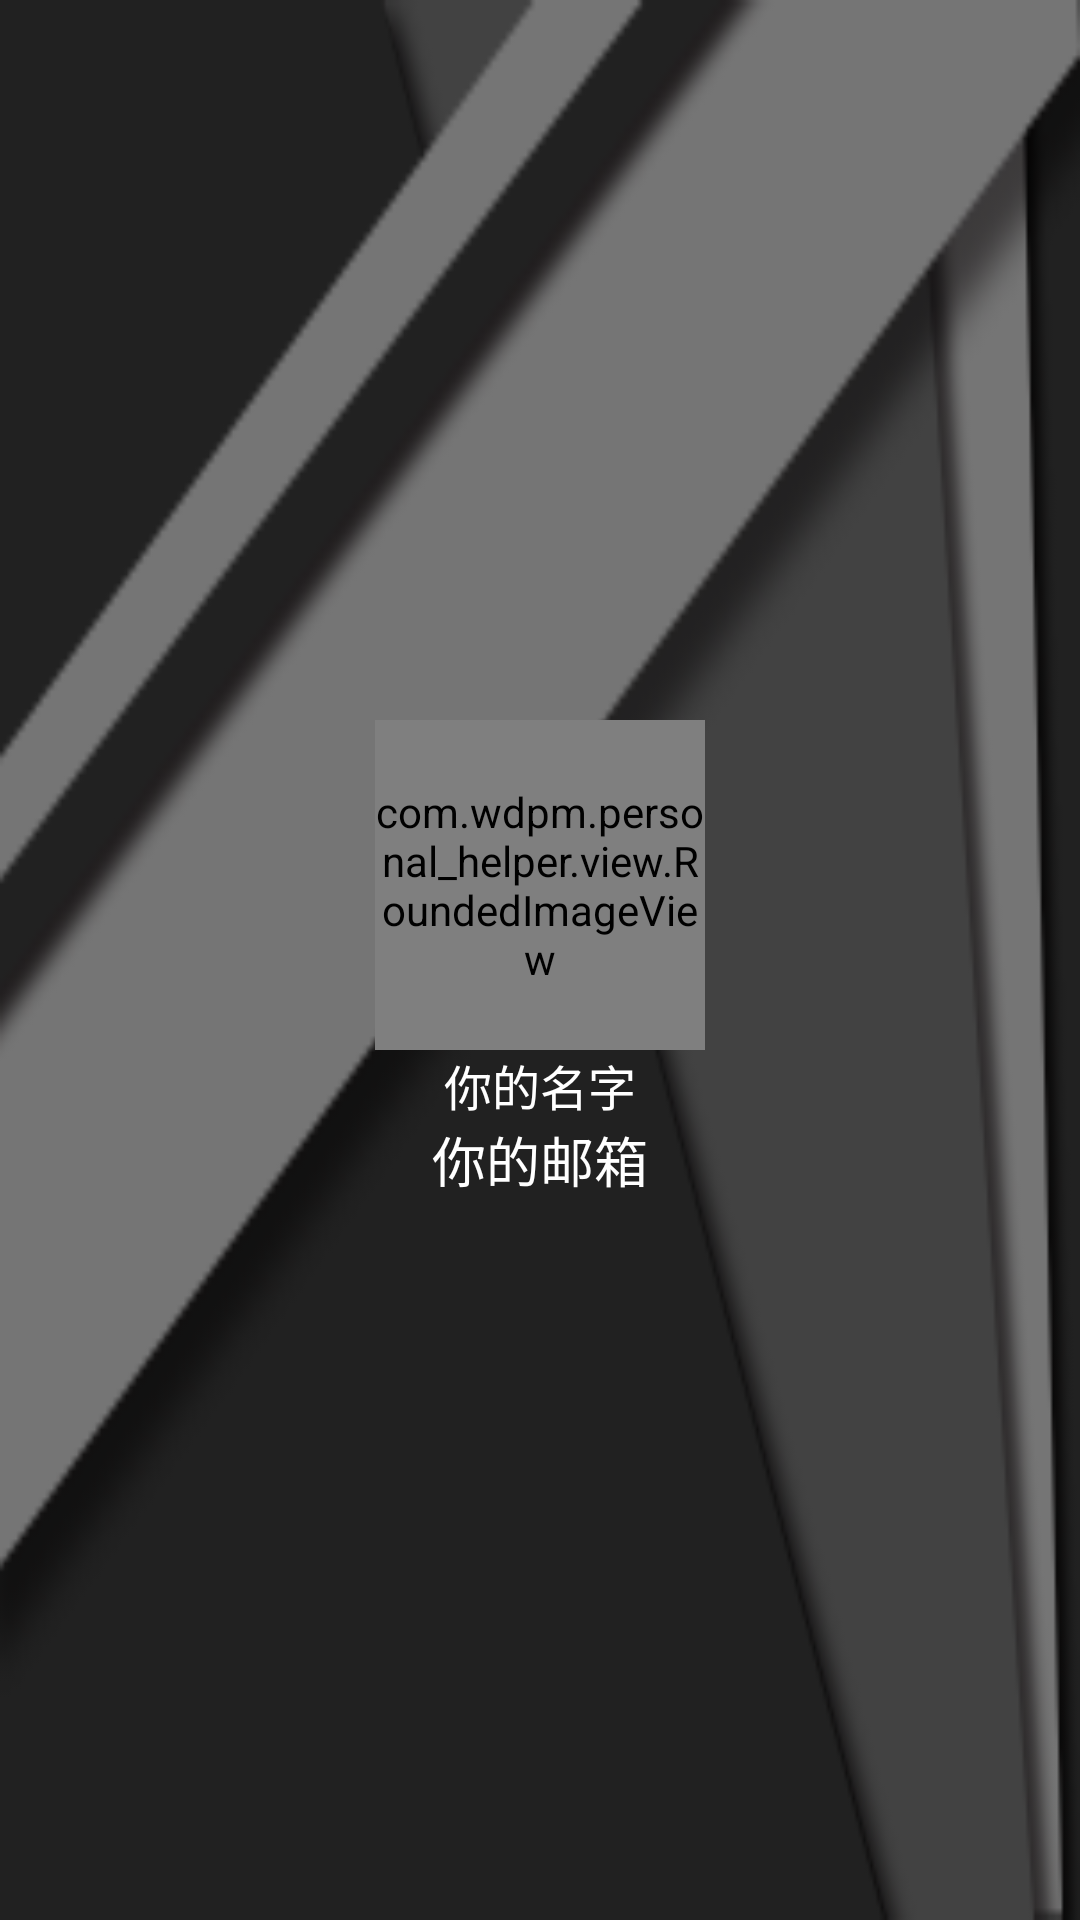

Android layout source for this screen:
<!-- AndroidManifest.xml: application theme AppTheme -->
<!-- res/layout/header_nav.xml -->
<?xml version="1.0" encoding="utf-8"?>
<LinearLayout xmlns:android="http://schemas.android.com/apk/res/android"
    android:layout_width="match_parent"
    android:layout_height="220dp"
    android:background="@drawable/ratiokeyline"
    android:gravity="center"
    android:orientation="vertical">

    <com.wdpm.personal_helper.view.RoundedImageView
        android:id="@+id/id_header_face"
        android:layout_width="110dp"
        android:layout_height="110dp"
        android:scaleType="fitXY"
        android:src="@drawable/author" />

    <TextView
        android:id="@+id/id_header_authorname"
        android:layout_width="wrap_content"
        android:layout_height="wrap_content"
        android:text="@string/header_author_name"
        android:textColor="@android:color/white"
        android:textSize="16sp" />

    <TextView
        android:id="@+id/id_header_url"
        android:layout_width="wrap_content"
        android:layout_height="wrap_content"
        android:text="@string/header_author_url"
        android:textColor="@android:color/white"
        android:textSize="18sp" />


</LinearLayout>
<!-- resources referenced by this layout -->
<resources>
  <!-- drawable ratiokeyline: png bitmap (drawable, 22592 bytes) -->
  <string name="header_author_name">你的名字</string>
  <string name="header_author_url">你的邮箱</string>
  <style name="AppTheme" parent="AppTheme.Base" />
  <style name="AppTheme.Base" parent="Theme.AppCompat.NoActionBar">
          <item name="colorPrimary">@color/primary</item>
          <item name="colorPrimaryDark">@color/primary_dark</item>
          <item name="colorAccent">@color/accent</item>
          <item name="actionModeBackground">@color/primary</item>
          <item name="actionBarPopupTheme">@style/ThemeOverlay.AppCompat</item>
          <item name="android:windowNoTitle">true</item>
          <item name="windowActionModeOverlay">true</item>
          <item name="android:textColorPrimary">@color/main_white</item>
      </style>
  <color name="primary">#37474f</color>
  <color name="primary_dark">#263238</color>
  <color name="accent">#78909c</color>
  <color name="main_white">#FFFFFF</color>
</resources>
